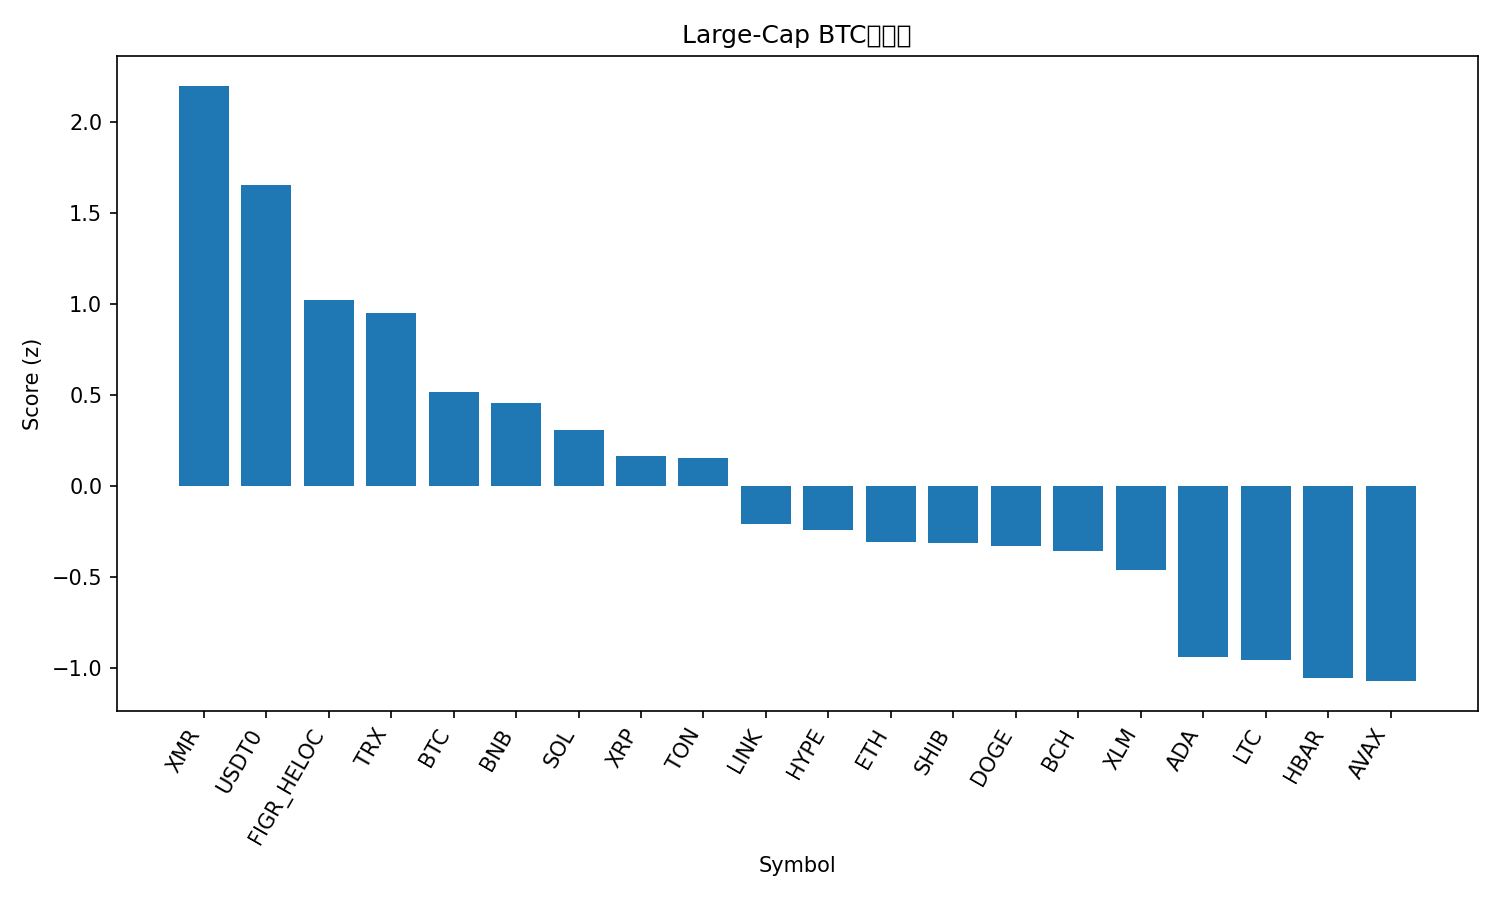

Data behind this chart, as committed beside it:
rank, name, symbol, price_btc, price_usd, pct_1h_btc, pct_24h_btc, pct_7d_btc, market_cap_rank, market_cap_usd, volume_usd, score
1, Monero, XMR, 0.002896, 309.9, 1.191, 5.125, 1.24, 33, 5725967711, 191292562, 2.196
2, USDT0, USDT0, 9.35e-06, 1.0, 0.7094, 3.275, 3.996, 29, 7138107729, 393027455, 1.649
3, Figure Heloc, FIGR_HELOC, 9.35e-06, 1.0, 0.3496, 1.185, 2.978, 15, 13199109700, 608944296, 1.019
4, TRON, TRX, 2.98e-06, 0.3188, 0.09866, 1.634, 4.574, 9, 30195871533, 1064908292, 0.9501
5, Bitcoin, BTC, 1.0, 107039, 0.0, 0.0, 0.0, 1, 2137552488236, 91142782708, 0.5117
6, BNB, BNB, 0.009903, 1060, -0.08134, 1.729, -5.375, 4, 147731945118, 2429885577, 0.4516
7, Solana, SOL, 0.001676, 179.3, 0.4929, -2.623, -4.195, 6, 97945972574, 7616894237, 0.3049
8, XRP, XRP, 2.196e-05, 2.35, -0.1361, -1.697, 1.581, 5, 140764083899, 4346342178, 0.1635
9, Toncoin, TON, 1.965e-05, 2.1, -0.1923, -0.7412, -1.192, 36, 5301241275, 144884887, 0.1525
10, Chainlink, LINK, 0.000159, 17.01, -0.3756, -2.043, -1.884, 16, 11859092232, 986790719, -0.2091
11, Hyperliquid, HYPE, 0.0003297, 35.28, -0.8677, 1.139, -5.147, 20, 9529879989, 601722647, -0.2442
12, Ethereum, ETH, 0.03495, 3740, -0.5721, -1.853, -2.364, 2, 452342903496, 43798645201, -0.3094
13, Shiba Inu, SHIB, 9.1019e-11, 9.74e-06, -0.5126, -1.956, -2.245, 34, 5733421372, 188832625, -0.3177
14, Dogecoin, DOGE, 1.76e-06, 0.1878, -0.5615, -2.16, -0.8353, 10, 28418587329, 2512639149, -0.3306
15, Bitcoin Cash, BCH, 0.004373, 467.8, -0.4232, -1.513, -6.994, 21, 9325076879, 273163060, -0.3602
16, Stellar, XLM, 2.86e-06, 0.3055, -0.6375, -2.34, -1.956, 19, 9767309539, 218703766, -0.4615
17, Cardano, ADA, 5.76e-06, 0.6164, -0.93, -3.506, -4.101, 11, 22539348432, 1301300406, -0.9424
18, Litecoin, LTC, 0.0008527, 91.23, -1.621, -1.122, 0.5222, 30, 6981840575, 727146500, -0.9557
19, Hedera, HBAR, 1.53e-06, 0.1636, -1.032, -3.366, -5.509, 31, 6929817918, 233322120, -1.056
20, Avalanche, AVAX, 0.0001749, 18.71, -0.7073, -3.688, -11.51, 27, 7980653564, 576716334, -1.074
21, Sui, SUI, 2.225e-05, 2.38, -0.9984, -3.839, -8.211, 24, 8622266512, 1156396241, -1.2
